9-way image classification set "cropped_dataset" from GitHub (vkerem0/visionfortress); label vocabulary: demoman, engineer, heavy, medic, pyro, scout, sniper, soldier, spy.

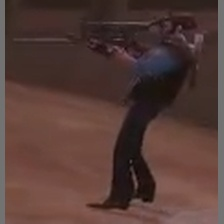
Label: sniper

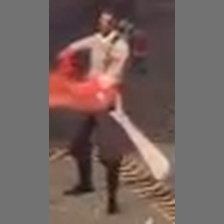
Label: medic

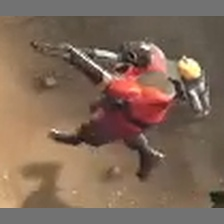
Label: pyro

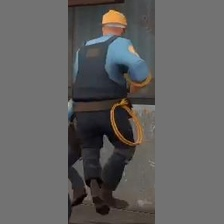
Label: engineer

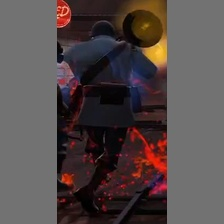
Label: soldier

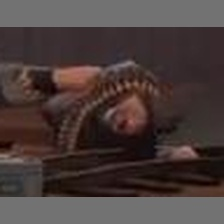
Label: heavy
